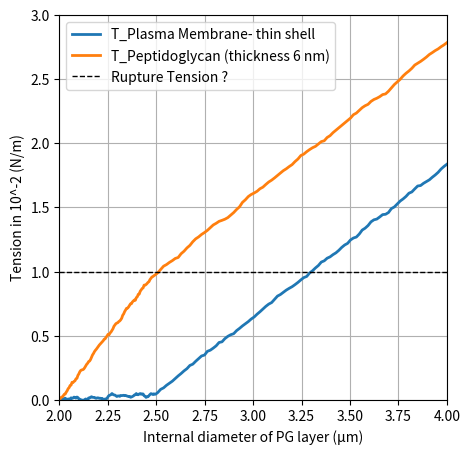

The matplotlib source for this figure:
import matplotlib.pyplot as plt
import numpy as np

def add_wobble(x, y, amplitude=0.2, num_points=200):
    """
    Given arrays x and y defining a line, return new x and y arrays with many intermediate points
    and a slight, smoothed random perturbation added. The endpoints remain fixed.
    """
    t = np.linspace(0, 1, num_points)
    # Interpolate the original points to a finer resolution
    x_interp = np.interp(t, np.linspace(0, 1, len(x)), x)
    y_interp = np.interp(t, np.linspace(0, 1, len(y)), y)
    
    # Generate random noise and fix the endpoints to zero
    noise = np.random.normal(scale=amplitude, size=num_points)
    noise[0] = 0
    noise[-1] = 0
    
    # Smooth the noise using a moving average filter
    window_size = 5
    window = np.ones(window_size) / window_size
    noise = np.convolve(noise, window, mode='same')
    
    return x_interp, y_interp + noise

plt.figure(figsize=(5, 5))

angle = 50  # Reduced angle for both curves

# PM (Plasma Membrane) curve
pm_x = [0, 5, 20]  
pm_y = [0, 0.5, 0.5 + np.tan(np.radians(angle)) * (20 - 5)]

# PG (Peptidoglycan) curve
pg_x = [0, 5, 20]  
pg_y = [0, 10, 10 + np.tan(np.radians(angle)) * (20 - 5)]
pg_y[2] = 10 + (20 - 5) * np.tan(np.radians(angle))  # Adjusting PG tilt

# Generate wobbly versions
x_pm_w, y_pm_w = add_wobble(pm_x, pm_y, amplitude=0.2)
x_pg_w, y_pg_w = add_wobble(pg_x, pg_y, amplitude=0.2)

# Scale tension values (y) from original 0–30 to 0–3 (in 10^-2 N/m units)
factor_y = 3 / 30
y_pm_w = y_pm_w * factor_y
y_pg_w = y_pg_w * factor_y

# Remap the x values (original 0–20) to internal diameter in microns:
#   original 0   -> 2 µm  (if the bladder is very slack, the internal diameter is small)
#   original 20  -> 4 µm  (fully inflated, the ball reaches 4 µm in diameter)
x_pm_w = 2 + (x_pm_w / 20) * (4 - 2)
x_pg_w = 2 + (x_pg_w / 20) * (4 - 2)

# Plot the PM and PG curves
plt.plot(x_pm_w, y_pm_w, label='T_Plasma Membrane- thin shell', linestyle='-', linewidth=2)
plt.plot(x_pg_w, y_pg_w, label='T_Peptidoglycan (thickness 6 nm)', linestyle='-', linewidth=2)

# Add a horizontal line at y = 1 for rupture tension
plt.axhline(y=1, color='black', linestyle='--', linewidth=1, label='Rupture Tension ?')

# Set axis limits: x from 2 to 4 µm; y from 0 to 3 (tension in 10^-2 N/m)
plt.xlim(2, 4)
plt.ylim(0, 3)

plt.xlabel("Internal diameter of PG layer (µm)")
plt.ylabel("Tension in 10^-2 (N/m)")
plt.legend()
plt.grid()

plt.show()
